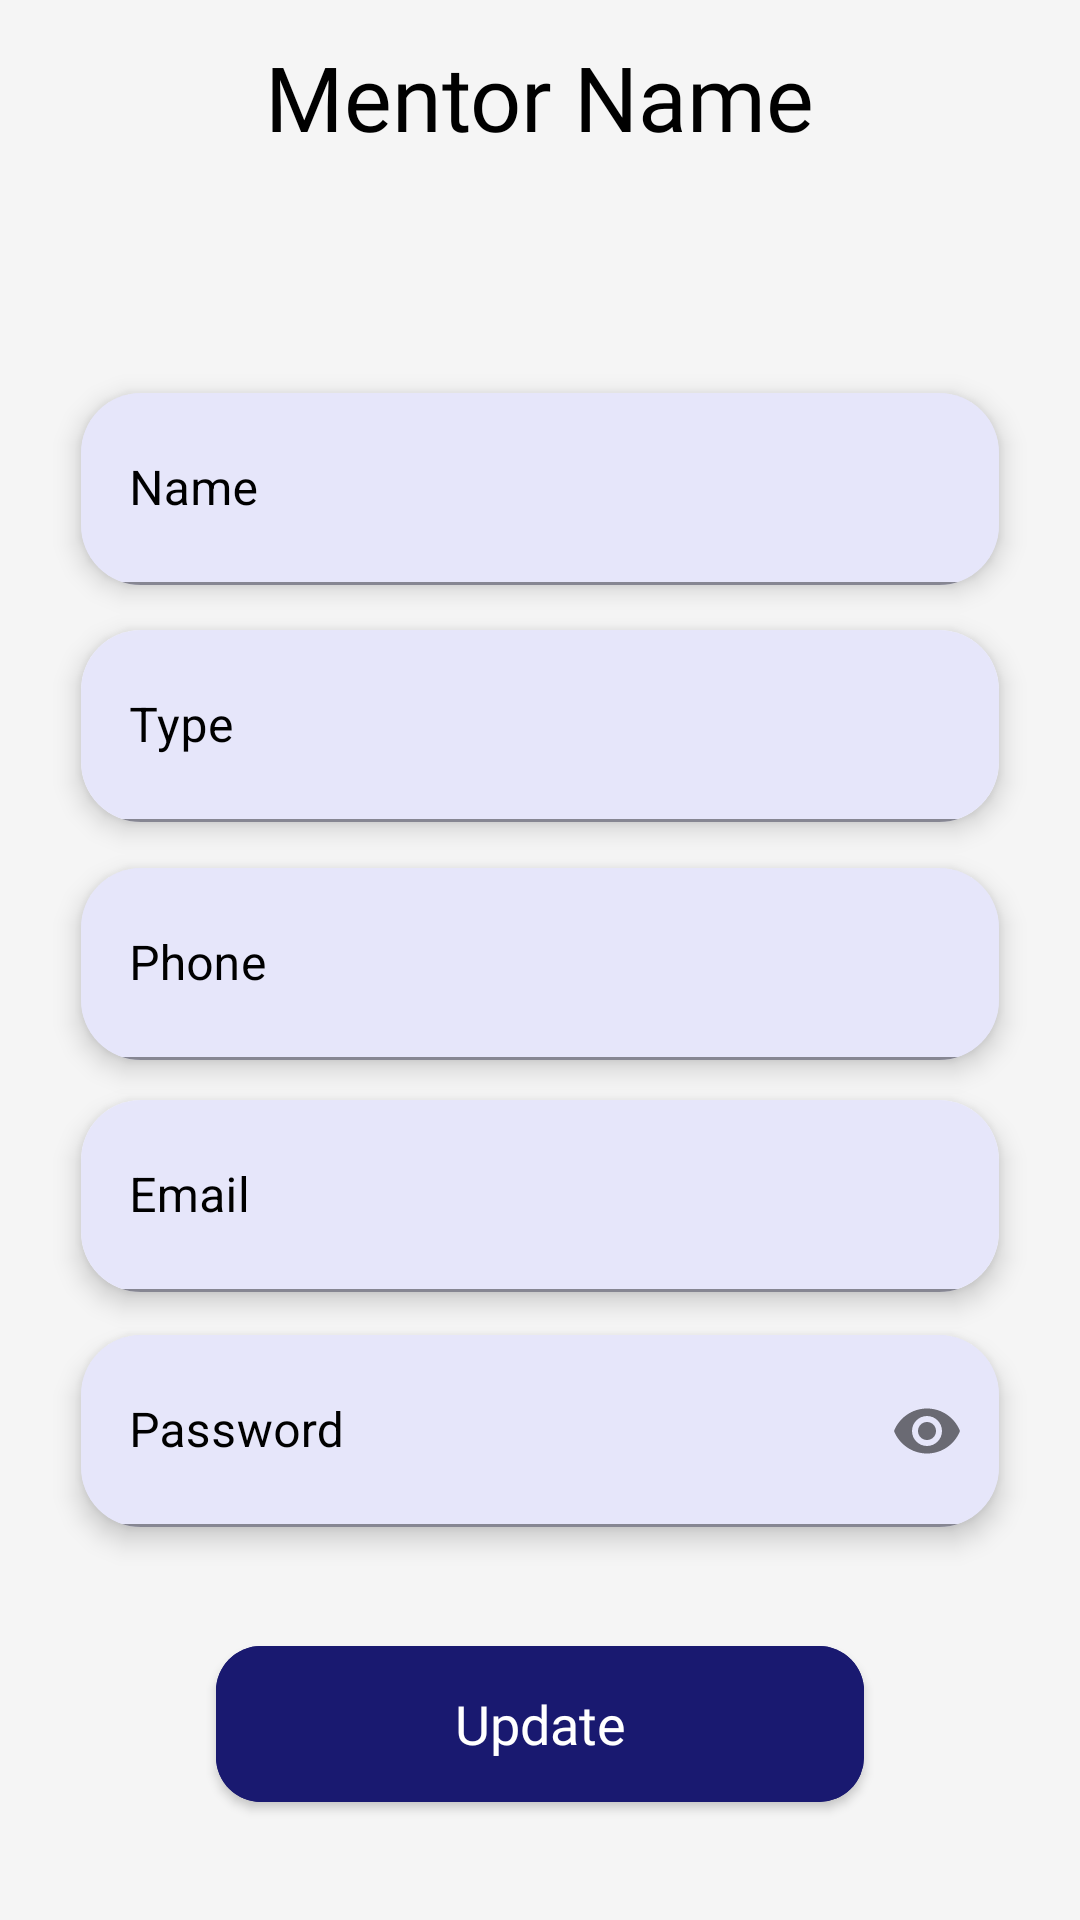

This screen was rendered from an Android layout file. Write that file and the resources it references.
<!-- AndroidManifest.xml: application theme Theme.ProjectSGC -->
<!-- res/layout/fragment_mentor_profile.xml -->
<?xml version="1.0" encoding="utf-8"?>
<androidx.constraintlayout.widget.ConstraintLayout xmlns:android="http://schemas.android.com/apk/res/android"
    xmlns:app="http://schemas.android.com/apk/res-auto"
    xmlns:tools="http://schemas.android.com/tools"
    android:layout_width="match_parent"
    android:layout_height="match_parent"
    android:background="@color/light_gray">

    <com.google.android.material.textview.MaterialTextView
        android:layout_width="wrap_content"
        android:layout_height="wrap_content"
        app:layout_constraintBottom_toBottomOf="parent"
        app:layout_constraintVertical_bias="0.02"
        app:layout_constraintEnd_toEndOf="parent"
        android:id="@+id/headingTVInMentorProfileFragment"
        android:textColor="@color/black"
        android:fontFamily="@font/inter_semibold"
        app:layout_constraintStart_toStartOf="parent"
        app:layout_constraintTop_toTopOf="parent"
        android:text="Mentor Name"
        android:textSize="30dp">

    </com.google.android.material.textview.MaterialTextView>

    <com.google.android.material.card.MaterialCardView
        android:layout_width="0dp"
        android:layout_height="0dp"
        app:layout_constraintStart_toStartOf="parent"
        app:layout_constraintEnd_toEndOf="parent"
        app:cardCornerRadius="@dimen/input_card_radius"
        app:cardElevation="5dp"
        app:layout_constraintHeight_percent="0.1"
        app:cardBackgroundColor="@color/lavender"
        app:layout_constraintWidth_percent="0.85"
        android:id="@+id/nameInputCardInMentorProfileFragment"
        app:layout_constraintVertical_bias="0.15"
        app:layout_constraintTop_toBottomOf="@id/headingTVInMentorProfileFragment"
        app:layout_constraintBottom_toBottomOf="parent">



        <com.google.android.material.textfield.TextInputLayout
            style="@style/Widget.MaterialComponents.TextInputLayout.FilledBox"
            android:layout_width="match_parent"
            app:boxBackgroundColor="@color/lavender"
            android:textColorHint="@color/black"
            app:hintTextColor="@color/black"
            android:hint="Name"
            android:layout_height="match_parent">

            <com.google.android.material.textfield.TextInputEditText
                android:id="@+id/nameFieldInMentorProfileFragment"
                android:layout_width="match_parent"
                android:layout_height="match_parent"
                android:textColor="@color/black"
                android:textColorHint="@color/black" />

        </com.google.android.material.textfield.TextInputLayout>

    </com.google.android.material.card.MaterialCardView>

    <com.google.android.material.card.MaterialCardView
        android:layout_width="0dp"
        android:layout_height="0dp"
        app:cardCornerRadius="@dimen/input_card_radius"
        app:cardElevation="5dp"
        app:layout_constraintStart_toStartOf="@id/nameInputCardInMentorProfileFragment"
        app:layout_constraintEnd_toEndOf="@id/nameInputCardInMentorProfileFragment"
        app:layout_constraintHeight_percent="0.1"
        app:layout_constraintTop_toBottomOf="@id/mentorTypeCardInMentorProfileFragment"
        app:layout_constraintVertical_bias="0.05"
        android:gravity="center"
        app:cardBackgroundColor="@color/lavender"
        app:layout_constraintBottom_toBottomOf="parent"
        android:id="@+id/phoneCardInMentorProfileFragment">

        <com.google.android.material.textfield.TextInputLayout
            style="@style/Widget.MaterialComponents.TextInputLayout.FilledBox"
            android:layout_width="match_parent"
            android:layout_height="match_parent"
            android:textColorHint="@color/black"
            app:hintTextColor="@color/black"
            android:layout_gravity="center"
            android:hint="Phone"
            app:boxBackgroundColor="@color/lavender">

            <com.google.android.material.textfield.TextInputEditText
                android:id="@+id/phoneNumberInMentorProfileFragment"
                android:layout_width="match_parent"
                android:layout_height="match_parent"
                android:inputType="phone"
                android:textColor="@color/black"
                android:textColorHint="@color/black" />
        </com.google.android.material.textfield.TextInputLayout>



    </com.google.android.material.card.MaterialCardView>

    <com.google.android.material.card.MaterialCardView
        android:layout_width="0dp"
        android:layout_height="0dp"
        app:layout_constraintVertical_bias="0.04"
        app:layout_constraintBottom_toBottomOf="parent"
        app:cardCornerRadius="20dp"
        app:cardElevation="5dp"
        app:layout_constraintHeight_percent="0.1"
        app:layout_constraintTop_toBottomOf="@id/nameInputCardInMentorProfileFragment"
        app:layout_constraintStart_toStartOf="@id/nameInputCardInMentorProfileFragment"
        app:layout_constraintEnd_toEndOf="@id/nameInputCardInMentorProfileFragment"
        android:id="@+id/mentorTypeCardInMentorProfileFragment">


        <com.google.android.material.textfield.TextInputLayout
            android:id="@+id/mentorTypeInputLayoutInMentorProfileFragment"
            android:layout_width="match_parent"
            android:layout_height="match_parent"
            style="@style/Widget.MaterialComponents.TextInputLayout.FilledBox"
            app:boxBackgroundColor="@color/lavender"
            android:textColor="@color/white"
            android:fontFamily="@font/inter_semibold"
            android:hint="Type"
            android:textColorHint="@color/black"
            app:hintTextColor="@color/black"
            android:textAllCaps="false"
            android:letterSpacing="0"
            app:backgroundTint="#2962FF" >
            <com.google.android.material.textfield.TextInputEditText
                android:layout_width="match_parent"
                android:layout_height="match_parent"
                android:id="@+id/mentorTypeInputInMentorProfileFragment"
                android:textColorHint="@color/black"
                android:textColor="@color/black"/>

        </com.google.android.material.textfield.TextInputLayout>

    </com.google.android.material.card.MaterialCardView>


    <com.google.android.material.card.MaterialCardView
        android:layout_width="0dp"
        android:layout_height="0dp"
        app:layout_constraintStart_toStartOf="@id/nameInputCardInMentorProfileFragment"
        app:layout_constraintEnd_toEndOf="@id/nameInputCardInMentorProfileFragment"
        app:layout_constraintHeight_percent="0.1"
        app:cardElevation="5dp"
        android:id="@+id/emailInputCardInMentorProfileFragment"
        app:layout_constraintTop_toBottomOf="@id/phoneCardInMentorProfileFragment"
        app:layout_constraintVertical_bias="0.06"
        app:layout_constraintBottom_toBottomOf="parent"
        app:cardCornerRadius="@dimen/input_card_radius">



        <com.google.android.material.textfield.TextInputLayout
            style="@style/Widget.MaterialComponents.TextInputLayout.FilledBox"
            android:layout_width="match_parent"
            android:layout_height="match_parent"
            app:boxBackgroundColor="@color/lavender"
            android:hint="Email"
            android:textColorHint="@color/black"
            app:hintTextColor="@color/black"
            android:layout_weight="9">

            <com.google.android.material.textfield.TextInputEditText
                android:id="@+id/emailFieldInMentorProfileFragment"
                android:layout_width="match_parent"
                android:layout_height="match_parent"
                android:inputType="textEmailAddress"
                android:textColor="@color/black"
                android:textColorHint="@color/black" />
        </com.google.android.material.textfield.TextInputLayout>
    </com.google.android.material.card.MaterialCardView>


    <com.google.android.material.card.MaterialCardView
        android:layout_width="0dp"
        android:layout_height="0dp"
        android:id="@+id/passwordInputLayoutInMentorProfileFragment"
        app:layout_constraintStart_toStartOf="@id/nameInputCardInMentorProfileFragment"
        app:layout_constraintEnd_toEndOf="@id/nameInputCardInMentorProfileFragment"
        app:layout_constraintHeight_percent="0.1"
        app:cardBackgroundColor="@color/lavender"
        app:cardElevation="5dp"
        app:cardCornerRadius="@dimen/input_card_radius"
        app:layout_constraintTop_toBottomOf="@id/emailInputCardInMentorProfileFragment"
        app:layout_constraintVertical_bias="0.1"
        app:layout_constraintBottom_toBottomOf="parent">


        <com.google.android.material.textfield.TextInputLayout
            style="@style/Widget.MaterialComponents.TextInputLayout.FilledBox"
            android:layout_width="match_parent"
            android:layout_height="match_parent"
            android:textColorHint="@color/black"
            app:hintTextColor="@color/black"
            android:hint="Password"
            app:endIconMode="password_toggle"
            app:boxBackgroundColor="@color/lavender">

            <com.google.android.material.textfield.TextInputEditText
                android:id="@+id/passwordFieldInMentorProfileFragment"
                android:layout_width="match_parent"
                android:layout_height="match_parent"
                android:inputType="textPassword"
                android:textColor="@color/black"
                android:textColorHint="@color/black" />
        </com.google.android.material.textfield.TextInputLayout>

    </com.google.android.material.card.MaterialCardView>

    <com.google.android.material.button.MaterialButton
        android:id="@+id/updateButtonInMentorProfileFragment"
        android:layout_width="0dp"
        android:layout_height="0dp"
        app:layout_constraintStart_toStartOf="@id/nameInputCardInMentorProfileFragment"
        app:layout_constraintEnd_toEndOf="@id/nameInputCardInMentorProfileFragment"
        app:layout_constraintTop_toBottomOf="@id/passwordInputLayoutInMentorProfileFragment"
        app:layout_constraintBottom_toBottomOf="parent"
        app:layout_constraintHeight_percent="0.1"
        android:backgroundTint="@color/navy_blue"
        android:fontFamily="@font/inter_semibold"
        android:text="Update"
        android:textSize="18sp"
        android:letterSpacing="0"
        android:textColor="@color/white"
        app:layout_constraintWidth_percent="0.6"
        android:textAllCaps="false"
        app:cornerRadius="15dp" />


</androidx.constraintlayout.widget.ConstraintLayout>
<!-- resources referenced by this layout -->
<resources>
  <color name="black">#FF000000</color>
  <color name="lavender">#E6E6FA</color>
  <color name="light_gray">#F5F5F5</color>
  <color name="navy_blue">#191970</color>
  <color name="white">#FFFFFFFF</color>
  <dimen name="input_card_radius">20dp</dimen>
  <style name="Theme.ProjectSGC" parent="Theme.MaterialComponents.Light.NoActionBar">
          
          <item name="colorPrimary">@color/purple_500</item>
          <item name="colorPrimaryVariant">@color/purple_700</item>
          <item name="colorOnPrimary">@color/white</item>
          
          <item name="colorSecondary">@color/teal_200</item>
          <item name="colorSecondaryVariant">@color/teal_700</item>
          <item name="colorOnSecondary">@color/black</item>
          
          <item name="android:statusBarColor">?attr/colorPrimaryVariant</item>
          
      </style>
  <color name="purple_500">#FF6200EE</color>
  <color name="purple_700">#FF3700B3</color>
  <color name="teal_200">#FF03DAC5</color>
  <color name="teal_700">#FF018786</color>
</resources>
